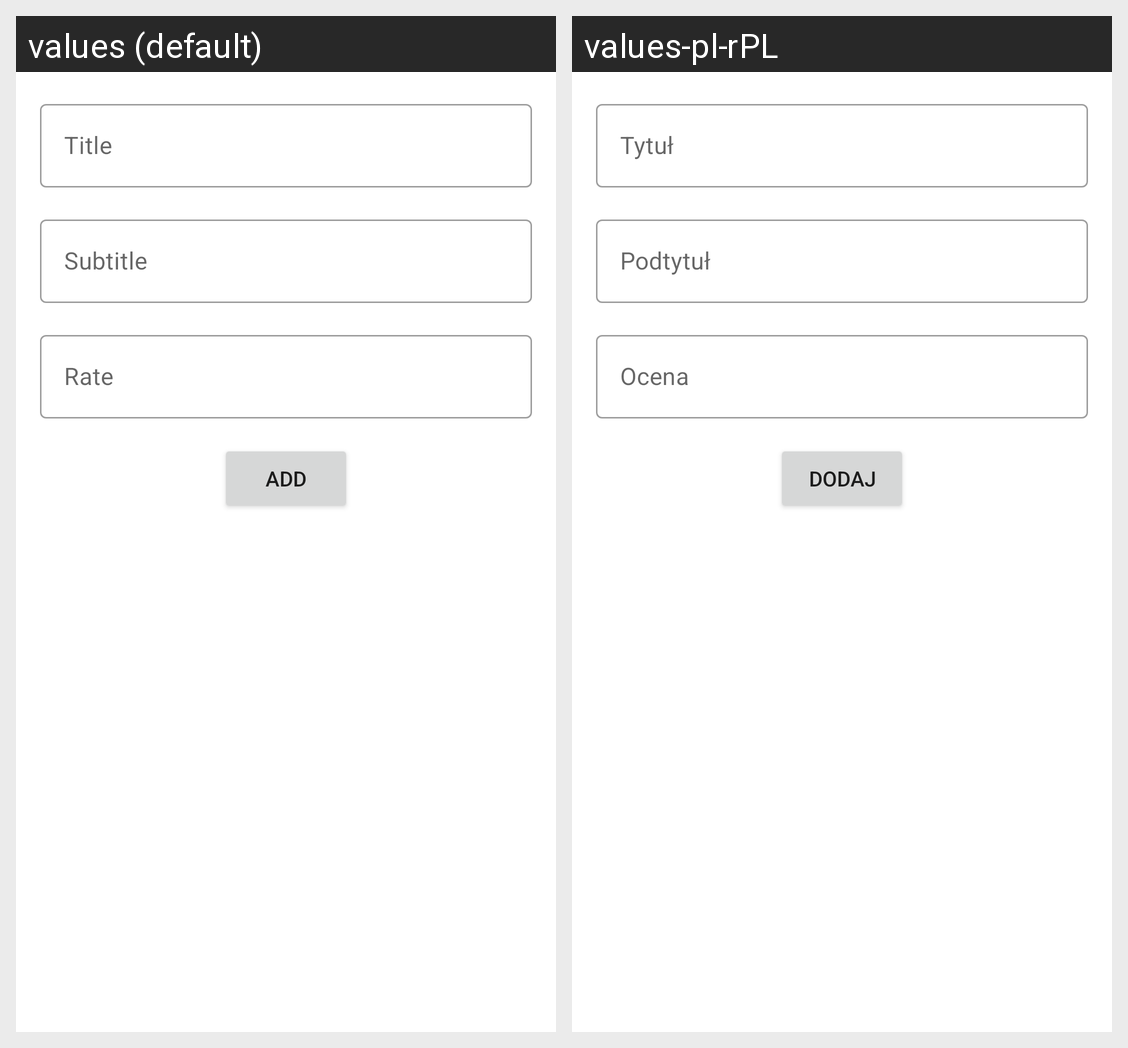

Strings drawn on this Android screen and how each of the app's shown locales translates them:
Android screen res/layout/input_bottom_sheet.xml rendered under 2 locales, left to right: values (default), values-pl-rPL. Device: Nexus 5 (rendered at 1080×1920; each locale shown at half size, 540×960, under a caption strip naming it); theme Theme.MyLib.
Strings drawn on this screen, with the default value and each locale's value (text and hints the layout hard-codes, and strings that could not be matched under every locale, appear in the picture but are not listed):

title
  values: Title
  values-pl-rPL: Tytuł

subtitle
  values: Subtitle
  values-pl-rPL: Podtytuł

rate
  values: Rate
  values-pl-rPL: Ocena

add
  values: Add
  values-pl-rPL: Dodaj
